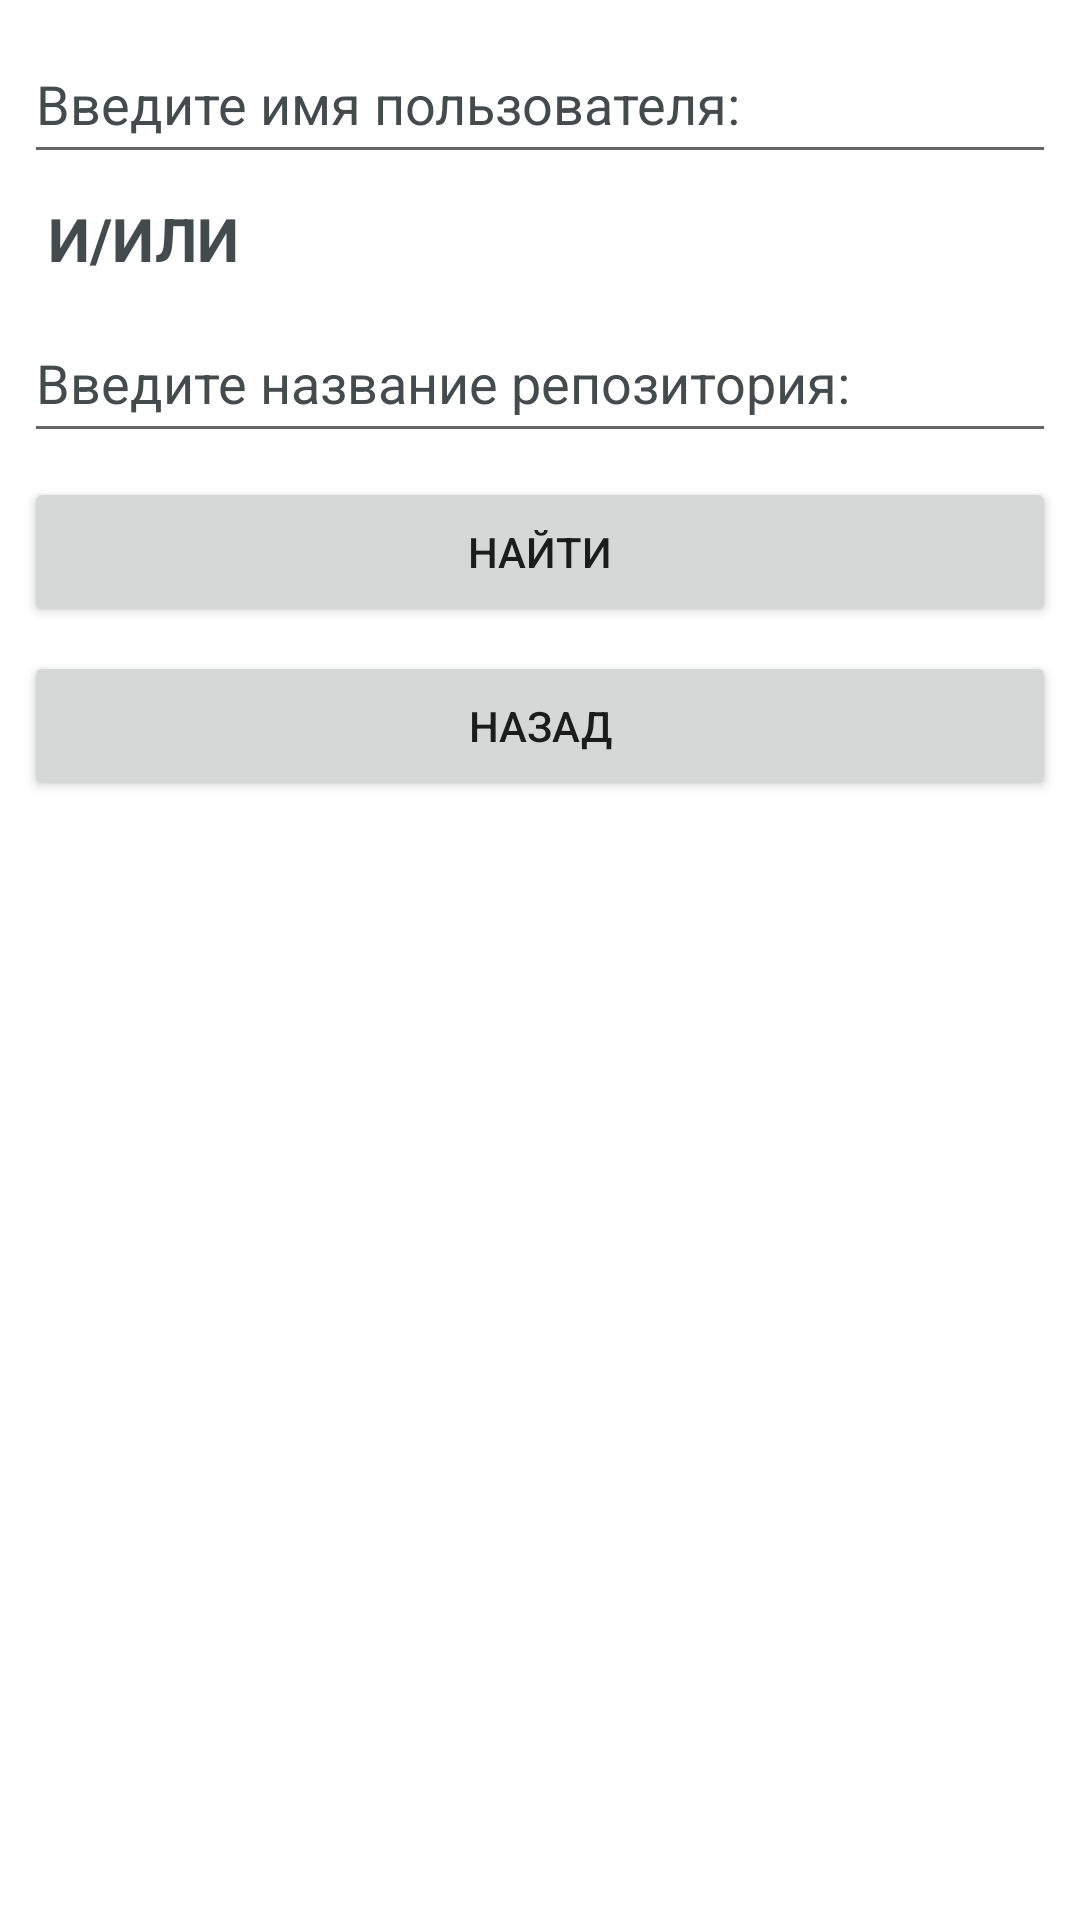

Here is an Android app screen rendered from its layout file. Give the layout XML and the strings, colors and styles it references.
<!-- AndroidManifest.xml: application theme Theme.Github_search_app -->
<!-- res/layout/fragment_search_.xml -->
<?xml version="1.0" encoding="utf-8"?>
<androidx.constraintlayout.widget.ConstraintLayout xmlns:android="http://schemas.android.com/apk/res/android"
    xmlns:tools="http://schemas.android.com/tools"
    android:layout_width="match_parent"
    android:layout_height="match_parent"
    xmlns:app="http://schemas.android.com/apk/res-auto"
    tools:context=".search.Search_Fragment">


    <EditText
        android:id="@+id/Enter_user"
        android:hint="Введите имя пользователя:"
        app:layout_constraintStart_toStartOf="parent"
        app:layout_constraintTop_toTopOf="parent"
        style="@style/default_EditText_style"
        />

    <TextView
        android:id="@+id/Or_tv"
        android:layout_width="wrap_content"
        android:layout_height="wrap_content"
        android:layout_margin="@dimen/default_margin"
        app:layout_constraintTop_toBottomOf="@id/Enter_user"
        app:layout_constraintStart_toStartOf="@id/Enter_user"
        android:text="@string/or_sign"
        style="@style/big_bold_text"/>

    <EditText
        android:id="@+id/Enter_repository"
        style="@style/default_EditText_style"
        android:hint="Введите название репозитория:"
        app:layout_constraintStart_toStartOf="@id/Or_tv"
        app:layout_constraintTop_toBottomOf="@id/Or_tv"/>

    <Button
        android:id="@+id/Search_button"
        android:layout_width="match_parent"
        android:layout_height="@dimen/default_button_height"
        android:layout_margin="@dimen/default_margin"
        android:text="@string/search"
        app:layout_constraintTop_toBottomOf="@id/Enter_repository" />
    <Button
        android:text="@string/back_button"
        android:id="@+id/Back"
        android:layout_width="match_parent"
        android:layout_height="@dimen/default_button_height"
        android:layout_margin="@dimen/default_margin"
        app:layout_constraintTop_toBottomOf="@id/Search_button"
        />

</androidx.constraintlayout.widget.ConstraintLayout>
<!-- resources referenced by this layout -->
<resources>
  <dimen name="default_button_height">50dp</dimen>
  <dimen name="default_margin">8dp</dimen>
  <string name="back_button">НАЗАД</string>
  <string name="or_sign">И/ИЛИ</string>
  <string name="search">НАЙТИ</string>
  <style name="big_bold_text">
          <item name="android:textSize">20sp</item>
          <item name="android:textStyle">bold</item>
          <item name="android:textColor">@color/iron_grey</item>
      </style>
  <style name="default_EditText_style">
          <item name="android:layout_width">match_parent</item>
          <item name="android:layout_height">@dimen/default_EditText_height</item>
          <item name="android:layout_margin">@dimen/default_margin</item>
          <item name="android:textColorHint">@color/iron_grey</item>
      </style>
  <style name="Theme.Github_search_app" parent="Theme.MaterialComponents.DayNight.NoActionBar">
          
          <item name="colorPrimary">@color/iron_grey</item>
          <item name="colorPrimaryVariant">@color/iron_grey</item>
          <item name="colorOnPrimary">@color/white</item>
          
          <item name="colorSecondary">@color/teal_200</item>
          <item name="colorSecondaryVariant">@color/teal_700</item>
          <item name="colorOnSecondary">@color/black</item>
          
          <item name="android:statusBarColor" tools:targetApi="l">?attr/colorPrimaryVariant</item>
          
      </style>
  <color name="iron_grey">#434B4D</color>
  <dimen name="default_EditText_height">50dp</dimen>
  <color name="white">#FFFFFFFF</color>
  <color name="teal_200">#FF03DAC5</color>
  <color name="teal_700">#FF018786</color>
  <color name="black">#FF000000</color>
</resources>
